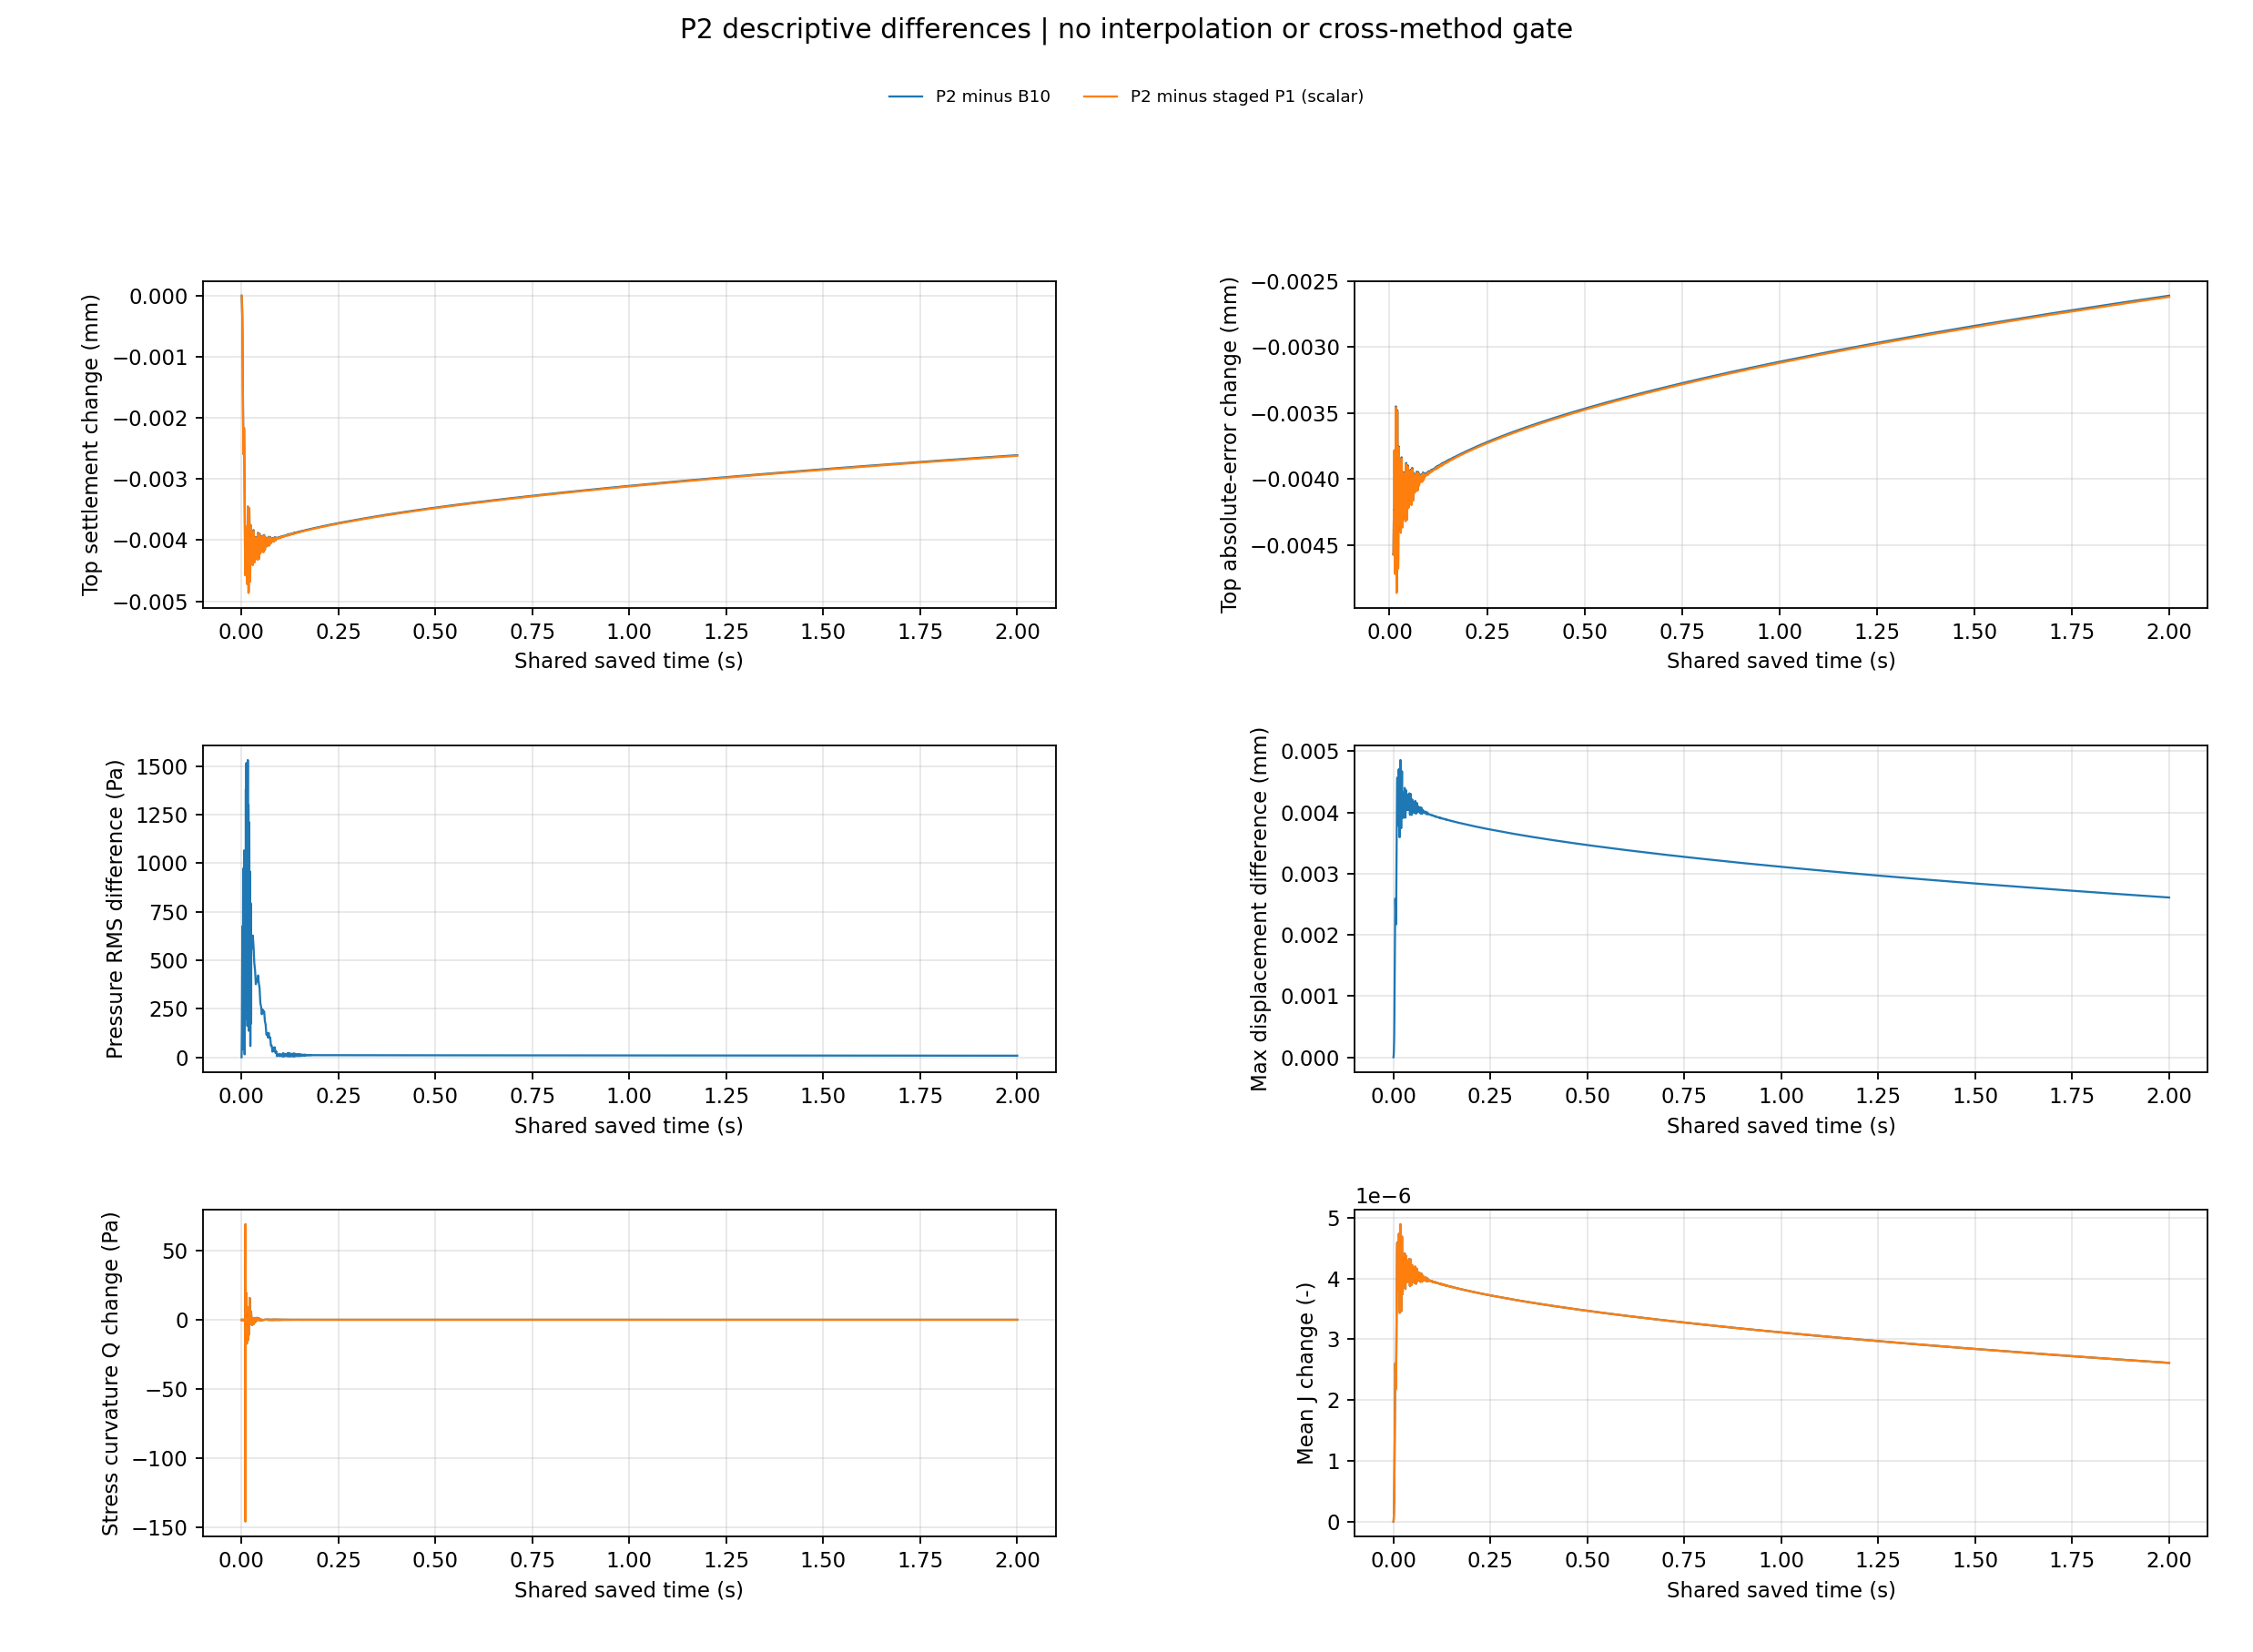

The data file committed next to this chart (first rows):
part, actual_time_s, completed_steps, clock_bits_equal, same_material_IDs, native_pressure_RMS_difference_Pa, native_pressure_abs_max_difference_Pa, material_XYZ_max_difference_mm, interpolation, half_or_5Pa_equivalence_gate, new_minus_old_pressure_mean_Pa, new_minus_old_top10_settlement_mm, new_minus_old_bottom10_settlement_mm, new_minus_old_Q_total_zz_second_differen…, new_minus_old_max_layer_total_error_Pa, new_minus_old_top_pair_total_gap_Pa, new_minus_old_J_mean, new_minus_old_n_mean, new_minus_old_rho_native_mean_kg_m3, new_minus_old_A_pi_Uz_abs_max_mm, new_minus_old_native_top_minus_bottom_se…, new_minus_old_diagnostic_span_from_total…, new_minus_old_diagnostic_span_from_press…, new_minus_old_diagnostic_span_from_J_min…
0, 0.0, 0, True, True, 0.0, 0.0, 0.0, False, False, 0.0, 0.0, 0.0, 0.0, 0.0, 0.0, 0.0, 0.0, 0.0, 0.0, 0.0, 0.0, 0.0, 0.0
1, 0.00013, 13, True, True, 7.521, 31.38, 1.4532295367075778e-06, False, False, 2.445, -1.4532292924585022e-06, 0.0, -0.4296, 0.0005403, -2.282, 1.75807624014368e-09, 1.2306536900652532e-09, -1.933884504978778e-06, -4.440892098500626e-14, -1.4532292924585022e-06, 0.0009111, -0.0009126, -1.4338468606878148e-06
2, 0.00025, 25, True, True, 20.18, 60.66, 5.5058080317139885e-06, False, False, 9.455, -5.505806710548455e-06, 0.0, -0.2939, 1.8275362890562974e-05, -2.694, 6.1414159313599725e-09, 4.298992606344143e-09, -6.7555602072388865e-06, 0.0, -5.505806710548455e-06, 0.003504, -0.00351, -5.54261879504025e-06
3, 0.00037, 37, True, True, 36.88, 92.41, 1.2277641348035251e-05, False, False, 20.82, -1.2277635552671029e-05, 0.0, -0.2132, 8.227161742979661e-07, -2.772, 1.326604792684094e-08, 9.286238278338743e-09, -1.4592660591006279e-05, 1.1102230246251565e-13, -1.2277635552671029e-05, 0.007715, -0.007727, -1.2391670873856953e-05
4, 0.00049, 49, True, True, 56.71, 124.6, 2.174735225235481e-05, False, False, 36.54, -2.1747342626721178e-05, 0.0, -0.1965, 4.789035301655531e-08, -2.618, 2.3105141688795072e-08, 1.6173610284386797e-08, -2.5415673462703126e-05, 6.883382752675971e-13, -2.1747342626721178e-05, 0.01354, -0.01357, -2.19488712394078e-05
5, 0.00062, 62, True, True, 81.18, 159.8, 3.502332313054661e-05, False, False, 58.49, -3.5023309141735126e-05, 3.469446951953614e-15, -0.2027, -2.8891063266200945e-06, -2.482, 3.6789197688236186e-08, 2.5752460386385678e-08, -4.0468152747052955e-05, 1.3322676295501878e-12, -3.502330914520457e-05, 0.02168, -0.02172, -3.5324992517238334e-05
6, 0.00074, 74, True, True, 106.2, 192.2, 5.0047170740976517e-05, False, False, 83.29, -5.004715361023315e-05, 7.201444301996318e-11, -0.2085, -0.0461, -2.405, 5.2192124733174694e-08, 3.653452401719548e-08, -5.7411396028328454e-05, 1.3988810110276972e-12, -5.004722562467617e-05, 0.03088, -0.03093, -5.044349336180695e-05
7, 0.00086, 86, True, True, 133.4, 224.7, 6.772070704208658e-05, False, False, 112.4, -6.772069026661498e-05, 1.1183827041544303e-08, -0.2109, -6.194, -2.36, 7.024592851845313e-08, 4.91722069728695e-08, -7.727061210971442e-05, 3.219646771412954e-12, -6.773187409365652e-05, 0.04167, -0.04174, -6.82229171949933e-05
8, 0.00098, 98, True, True, 163.4, 257.1, 8.803503792624647e-05, False, False, 145.9, -8.803501836407435e-05, 1.575415976493022e-07, -0.1988, -79.2, -2.332, 9.09408262028677e-08, 6.365866200841452e-08, -0.0001, 6.794564910705958e-12, -8.819255996172365e-05, 0.05394, -0.05403, -8.877620571168246e-05
9, 0.0011, 110, True, True, 206.3, 298.7, 0.000111, False, False, 183.6, -0.000111, 5.721213415348092e-07, -0.2215, -272.2, -2.312, 1.1426737067665726e-07, 7.998727624691782e-08, -0.0001257, 7.982503547054876e-12, -0.0001116, 0.06758, -0.06769, -0.0001122
10, 0.00123, 123, True, True, 276.6, 517.1, 0.0001388, False, False, 229.4, -0.0001388, 1.1069125204106467e-06, -0.2298, -517.6, -2.296, 1.42496546784443e-07, 9.974774195509184e-08, -0.0001567, 1.6542323066914832e-12, -0.0001399, 0.08409, -0.08423, -0.0001407
11, 0.00135, 135, True, True, 347.4, 694.5, 0.0001672, False, False, 276, -0.0001672, 1.4075655830128597e-06, -0.258, -695.2, -2.286, 1.7127522278226337e-07, 1.1989285941815808e-07, -0.0001884, -2.2093438190040615e-12, -0.0001686, 0.1011, -0.1012, -0.0001694
12, 0.00147, 147, True, True, 412.2, 768.9, 0.0001982, False, False, 327, -0.0001982, 1.262385686089107e-06, -0.2378, -769.5, -2.28, 2.0265635358729384e-07, 1.4185970048652408e-07, -0.0002229, -8.43769498715119e-13, -0.0001995, 0.1198, -0.12, -0.0002003
13, 0.00159, 159, True, True, 470.2, 777.4, 0.0002318, False, False, 382.1, -0.0002318, 8.045214678481516e-07, -0.2338, -777.7, -2.29, 2.3663108628113605e-07, 1.6564207006020126e-07, -0.0002603, 1.7763568394002505e-12, -0.0002326, 0.1402, -0.1405, -0.0002336
14, 0.00171, 171, True, True, 523.1, 779.5, 0.000268, False, False, 441.5, -0.000268, 3.018397084358915e-07, -0.2468, -779.2, -2.603, 2.732253260306905e-07, 1.91258106241321e-07, -0.0003005, -3.219646771412954e-13, -0.0002683, 0.1622, -0.1625, -0.0002693
15, 0.00184, 184, True, True, 575.7, 782.5, 0.0003108, False, False, 509, -0.0003108, -2.430201574699087e-07, -0.3457, -782.4, -5.111, 3.164556933166196e-07, 2.2151945561210695e-07, -0.0003481, -5.384581669432009e-12, -0.0003106, 0.1873, -0.1876, -0.0003117
16, 0.00196, 196, True, True, 619.7, 785.7, 0.0003565, False, False, 568.1, -0.0003565, -7.535079174329773e-07, -0.5438, -785.2, -4.984, 3.625346189917167e-07, 2.5377481371879895e-07, -0.0003988, -8.071321389024888e-12, -0.0003557, 0.2092, -0.2095, -0.0003569
17, 0.00208, 208, True, True, 655.2, 788.8, 0.0004128, False, False, 613, -0.0004128, -1.2698074610024979e-06, -0.6044, -694.4, -1.898, 4.1945668560749994e-07, 2.9362040637748166e-07, -0.0004614, -2.220446049250313e-11, -0.0004115, 0.2258, -0.2262, -0.0004128
18, 0.0022, 220, True, True, 675.1, 791.9, 0.0004831, False, False, 635.7, -0.0004831, -1.7913449232645484e-06, -0.5769, -584.6, -1.684, 4.904369018676746e-07, 3.433067509717169e-07, -0.0005395, -3.4849900742983664e-11, -0.0004813, 0.2341, -0.2346, -0.0004827
19, 0.00232, 232, True, True, 673.6, 795, 0.0005681, False, False, 634.5, -0.0005681, -2.317678320009481e-06, -0.5484, -473.9, -2.064, 5.761873075327273e-07, 4.033322842933451e-07, -0.0006338, -5.440092820663267e-11, -0.0005658, 0.2336, -0.2342, -0.0005674
20, 0.00245, 245, True, True, 647.1, 798.4, 0.0006768, False, False, 606.1, -0.0006768, -2.8928885306353513e-06, -0.501, -354.1, -1.999, 6.856476735261907e-07, 4.799548833922529e-07, -0.0007542, -6.63580301818456e-11, -0.0006739, 0.2229, -0.2236, -0.0006758
21, 0.00257, 257, True, True, 603.1, 800.7, 0.0007917, False, False, 555.7, -0.0007917, -3.429462364871322e-06, -0.3923, -243.3, -0.3201, 8.013419289243373e-07, 5.609412528917446e-07, -0.0008815, -4.3021142204224816e-11, -0.0007883, 0.2041, -0.2049, -0.0007904
22, 0.00269, 269, True, True, 543.7, 795.7, 0.0009184, False, False, 484.7, -0.0009184, -3.984153818057529e-06, -0.1572, -132.6, 4.123, 9.287309161720714e-07, 6.501140061843103e-07, -0.001022, -5.806466418789569e-12, -0.0009144, 0.1776, -0.1785, -0.0009168
23, 0.00281, 281, True, True, 470.6, 758.7, 0.001052, False, False, 398.6, -0.001052, -4.608687823471486e-06, 0.08008, -21.8, -0.1709, 1.0628277441471212e-06, 7.439823078714269e-07, -0.001169, 4.901634653720066e-11, -0.001047, 0.1456, -0.1466, -0.00105
24, 0.00293, 293, True, True, 382.5, 653.9, 0.001187, False, False, 303.9, -0.001187, -5.3830237128037195e-06, 0.103, 0.6212, -2.944, 1.1980363515684544e-06, 8.386288969375322e-07, -0.001318, 1.1082246231808313e-10, -0.001181, 0.1105, -0.1117, -0.001184
25, 0.00306, 306, True, True, 268.4, 462.2, 0.001331, False, False, 196, -0.001331, -6.403514364334423e-06, 0.05925, 1.365, -2.914, 1.3422932321205394e-06, 9.39609356098714e-07, -0.001477, 1.960320794580639e-10, -0.001324, 0.07061, -0.07194, -0.001327
26, 0.00318, 318, True, True, 147.6, 251.1, 0.001461, False, False, 92.24, -0.001461, -7.433124417279696e-06, 0.03344, 1.461, -2.408, 1.4728270932851117e-06, 1.0309836747102175e-06, -0.00162, 2.5210944443188055e-10, -0.001453, 0.03233, -0.03379, -0.001457
27, 0.0033, 330, True, True, 39.94, 70.88, 0.001589, False, False, -15.56, -0.001589, -8.485840832881536e-06, 0.007441, 1.605, -2.106, 1.6009074320644245e-06, 1.1206405442498735e-06, -0.001761, 2.9628521858171553e-10, -0.00158, -0.007433, 0.005849, -0.001583
28, 0.00342, 342, True, True, 144.5, 190.3, 0.001714, False, False, -127.4, -0.001714, -9.546425626654614e-06, -0.02007, 1.773, -1.915, 1.7265485124928759e-06, 1.208589944345917e-06, -0.001899, 3.3028545176616575e-10, -0.001705, -0.04868, 0.04698, -0.001708
29, 0.00354, 354, True, True, 286.4, 402.3, 0.001837, False, False, -243.1, -0.001837, -1.0613335563441212e-05, -0.05488, 2.28, -2.012, 1.849696616318397e-06, 1.2947942672481005e-06, -0.002035, 4.1859788205145243e-10, -0.001827, -0.09137, 0.08954, -0.00183
30, 0.00367, 367, True, True, 435.5, 635.9, 0.001967, False, False, -371.7, -0.001967, -1.1773564893152733e-05, -0.1328, 4.27, -3.182, 1.979841484422984e-06, 1.3858963788249135e-06, -0.002178, 5.249817941477275e-10, -0.001955, -0.1389, 0.1369, -0.001959
31, 0.00379, 379, True, True, 564.3, 848.4, 0.002083, False, False, -490.2, -0.002083, -1.2833273848548293e-05, -0.2758, 8.395, -5.421, 2.095436414273344e-06, 1.4668134705186908e-06, -0.002305, 6.249068103258981e-10, -0.00207, -0.1826, 0.1805, -0.002073
32, 0.00391, 391, True, True, 681.8, 1045, 0.002191, False, False, -601.7, -0.002191, -1.3831578732793198e-05, -0.4268, 85.86, -2.03, 2.203689250301899e-06, 1.5425910751543093e-06, -0.002424, 7.389440621896615e-10, -0.002177, -0.2237, 0.2215, -0.00218
33, 0.00403, 403, True, True, 783.9, 1202, 0.002288, False, False, -698.4, -0.002288, -1.4668110588991756e-05, -0.4567, 193.1, 0.07735, 2.301212318922552e-06, 1.6108578073659174e-06, -0.002531, 8.666930020884145e-10, -0.002274, -0.2594, 0.2572, -0.002277
34, 0.00416, 416, True, True, 872.5, 1305, 0.002379, False, False, -780.2, -0.002379, -1.5282324253209495e-05, -0.419, 309.2, 0.6059, 2.3921923166803083e-06, 1.6745443875976207e-06, -0.002631, 9.802514702728082e-10, -0.002364, -0.2897, 0.2873, -0.002367
35, 0.00428, 428, True, True, 931.2, 1344, 0.002449, False, False, -832.5, -0.002449, -1.559166885305857e-05, -0.3885, 416.3, 0.4477, 2.461822092181265e-06, 1.7232857141835645e-06, -0.002708, 1.074462394057285e-09, -0.002434, -0.3091, 0.3067, -0.002437
36, 0.0044, 440, True, True, 965.5, 1354, 0.002505, False, False, -862.2, -0.002505, -1.5765307353945296e-05, -0.373, 522.5, 0.2487, 2.5175847327973955e-06, 1.7623199928262778e-06, -0.002769, 1.1470402752622455e-09, -0.00249, -0.3202, 0.3177, -0.002492
37, 0.00452, 452, True, True, 973.3, 1353, 0.002547, False, False, -869.4, -0.002547, -1.5890015931090823e-05, -0.3601, 623.6, 0.09425, 2.559523567313704e-06, 1.7916775515436356e-06, -0.002815, 1.182965617824161e-09, -0.002532, -0.3229, 0.3204, -0.002534
38, 0.00464, 464, True, True, 953.5, 1333, 0.002576, False, False, -854.2, -0.002576, -1.596924229744362e-05, -0.3439, 706.4, -0.02874, 2.5876869632623922e-06, 1.8113922456430842e-06, -0.002846, 1.2189277365237672e-09, -0.00256, -0.3173, 0.3148, -0.002562
39, 0.00477, 477, True, True, 901.4, 1267, 0.002591, False, False, -812.4, -0.002591, -1.594864559072498e-05, -0.326, 750.2, -0.1348, 2.602708395804676e-06, 1.821907524679478e-06, -0.002863, 1.2522637440892659e-09, -0.002575, -0.302, 0.2994, -0.002577
40, 0.00489, 489, True, True, 826.2, 1147, 0.002591, False, False, -750.7, -0.002591, -1.579190045605805e-05, -0.318, 731.9, -0.1849, 2.6023355039761498e-06, 1.8216466910470075e-06, -0.002863, 1.2320895172168722e-09, -0.002575, -0.2793, 0.2767, -0.002577
41, 0.00501, 501, True, True, 727, 978.8, 0.002577, False, False, -666.8, -0.002577, -1.5516994891426328e-05, -0.3062, 665.2, -0.06293, 2.588397368552542e-06, 1.8118901226604756e-06, -0.002847, 1.2253193251710037e-09, -0.002562, -0.2484, 0.2458, -0.002563
42, 0.00513, 513, True, True, 606.2, 785.4, 0.00255, False, False, -561.2, -0.00255, -1.517250251530794e-05, -0.269, 572.5, 0.5863, 2.5612026977039903e-06, 1.7928539138845068e-06, -0.002817, 1.3328943851420583e-09, -0.002535, -0.2095, 0.207, -0.002537
43, 0.00525, 525, True, True, 466.5, 584.3, 0.002511, False, False, -434.8, -0.002511, -1.4798128822410966e-05, -0.182, 470.4, 2.305, 2.5216760831670015e-06, 1.7651852813882485e-06, -0.002774, 1.3646723508176084e-09, -0.002496, -0.1629, 0.1604, -0.002497
44, 0.00538, 538, True, True, 297.2, 364.9, 0.002457, False, False, -277.4, -0.002457, -1.4377141306469443e-05, -0.02527, 355.5, 3.612, 2.467475495260274e-06, 1.7272448086247394e-06, -0.002714, 1.3333814087579388e-09, -0.002443, -0.1048, 0.1024, -0.002443
45, 0.0055, 550, True, True, 129.1, 162.3, 0.0024, False, False, -118.1, -0.0024, -1.3977881906795941e-05, 0.09207, 168.8, -0.8176, 2.4109710893283065e-06, 1.6876916368313566e-06, -0.002652, 1.2873357761733484e-09, -0.002386, -0.04597, 0.04358, -0.002387
46, 0.00562, 562, True, True, 49.23, 63.73, 0.002343, False, False, 47.98, -0.002343, -1.3569233339293801e-05, 0.04819, -34.08, -5.132, 2.353199150095797e-06, 1.647251189729193e-06, -0.002589, 1.226236733681274e-09, -0.002329, 0.0154, -0.01773, -0.00233
47, 0.00574, 574, True, True, 222.1, 251.8, 0.002288, False, False, 213.3, -0.002288, -1.315200418659096e-05, -0.1139, -237, -7.776, 2.2989669519191125e-06, 1.6092885855578665e-06, -0.002529, 1.132275957022033e-09, -0.002275, 0.07646, -0.07874, -0.002275
48, 0.00586, 586, True, True, 389.8, 450.6, 0.002241, False, False, 370.1, -0.002241, -1.2726515154128787e-05, -0.2569, -393.8, -5.26, 2.2523034994836877e-06, 1.5766241460712926e-06, -0.002478, 1.0307130149378452e-09, -0.002228, 0.1344, -0.1366, -0.002229
49, 0.00599, 599, True, True, 557.8, 667.1, 0.002202, False, False, 523, -0.002202, -1.2257047608821292e-05, -0.2951, -506.7, -3.343, 2.213629943681461e-06, 1.5495526961561978e-06, -0.002435, 9.424052684059436e-10, -0.00219, 0.1908, -0.193, -0.00219
50, 0.00611, 611, True, True, 696.4, 868.4, 0.002178, False, False, 644.2, -0.002178, -1.1816852513689413e-05, -0.283, -609.7, -2.688, 2.1906489978684718e-06, 1.5334661378485492e-06, -0.00241, 8.447941131362047e-10, -0.002166, 0.2355, -0.2376, -0.002167
51, 0.00623, 623, True, True, 816.6, 1070, 0.002167, False, False, 744.7, -0.002167, -1.1373288220581368e-05, -0.2752, -711.7, -2.58, 2.1805444985201206e-06, 1.5263931625320026e-06, -0.002399, 7.055308594294818e-10, -0.002156, 0.2724, -0.2746, -0.002157
52, 0.00635, 635, True, True, 916.2, 1266, 0.00217, False, False, 824, -0.00217, -1.0938508436530991e-05, -0.2721, -811.4, -2.605, 2.1834526893194095e-06, 1.5284291445261111e-06, -0.002402, 5.520937006175952e-10, -0.002159, 0.3015, -0.3036, -0.002159
53, 0.00647, 647, True, True, 992.7, 1445, 0.002185, False, False, 882.1, -0.002185, -1.0548121215196715e-05, -0.2707, -904.6, -2.636, 2.199355749965548e-06, 1.5395616121960387e-06, -0.002419, 4.0488133679073e-10, -0.002174, 0.3227, -0.3249, -0.002175
54, 0.0066, 660, True, True, 1046, 1591, 0.002216, False, False, 921.2, -0.002216, -1.0260538722828283e-05, -0.2717, -986.4, -2.655, 2.23119900344404e-06, 1.56185233290973e-06, -0.002454, 2.7371646615925727e-10, -0.002206, 0.337, -0.3392, -0.002207
55, 0.00672, 672, True, True, 1066, 1650, 0.002258, False, False, 935.4, -0.002258, -1.0225171496666685e-05, -0.2774, -1029, -2.666, 2.2740367772167147e-06, 1.5918392704539208e-06, -0.002501, 1.826198914312016e-10, -0.002248, 0.3421, -0.3443, -0.002249
56, 0.00684, 684, True, True, 1055, 1621, 0.002313, False, False, 928.7, -0.002313, -1.0482303275209659e-05, -0.2813, -1028, -2.675, 2.3297368548780284e-06, 1.630829907617315e-06, -0.002563, 8.219067787473833e-11, -0.002302, 0.3396, -0.3419, -0.002304
57, 0.00696, 696, True, True, 1016, 1512, 0.002381, False, False, 901.1, -0.002381, -1.1018962289919415e-05, -0.2788, -983.7, -2.684, 2.398255606106403e-06, 1.6787937070494863e-06, -0.002638, -1.7251998440936944e-11, -0.00237, 0.3295, -0.3318, -0.002372
58, 0.00708, 708, True, True, 951.7, 1352, 0.002461, False, False, 852.6, -0.002461, -1.1750207006434171e-05, -0.2773, -908.7, -2.718, 2.4795425745960387e-06, 1.7356953541103337e-06, -0.002728, -9.494705369150758e-11, -0.002449, 0.3117, -0.3141, -0.002452
59, 0.00721, 721, True, True, 856.1, 1155, 0.002563, False, False, 776.9, -0.002563, -1.2649981027349627e-05, -0.284, -811.6, -2.874, 2.5819121940440226e-06, 1.8073550343555844e-06, -0.00284, -1.627176691998411e-10, -0.00255, 0.2838, -0.2864, -0.002553
... 1,203 more rows
